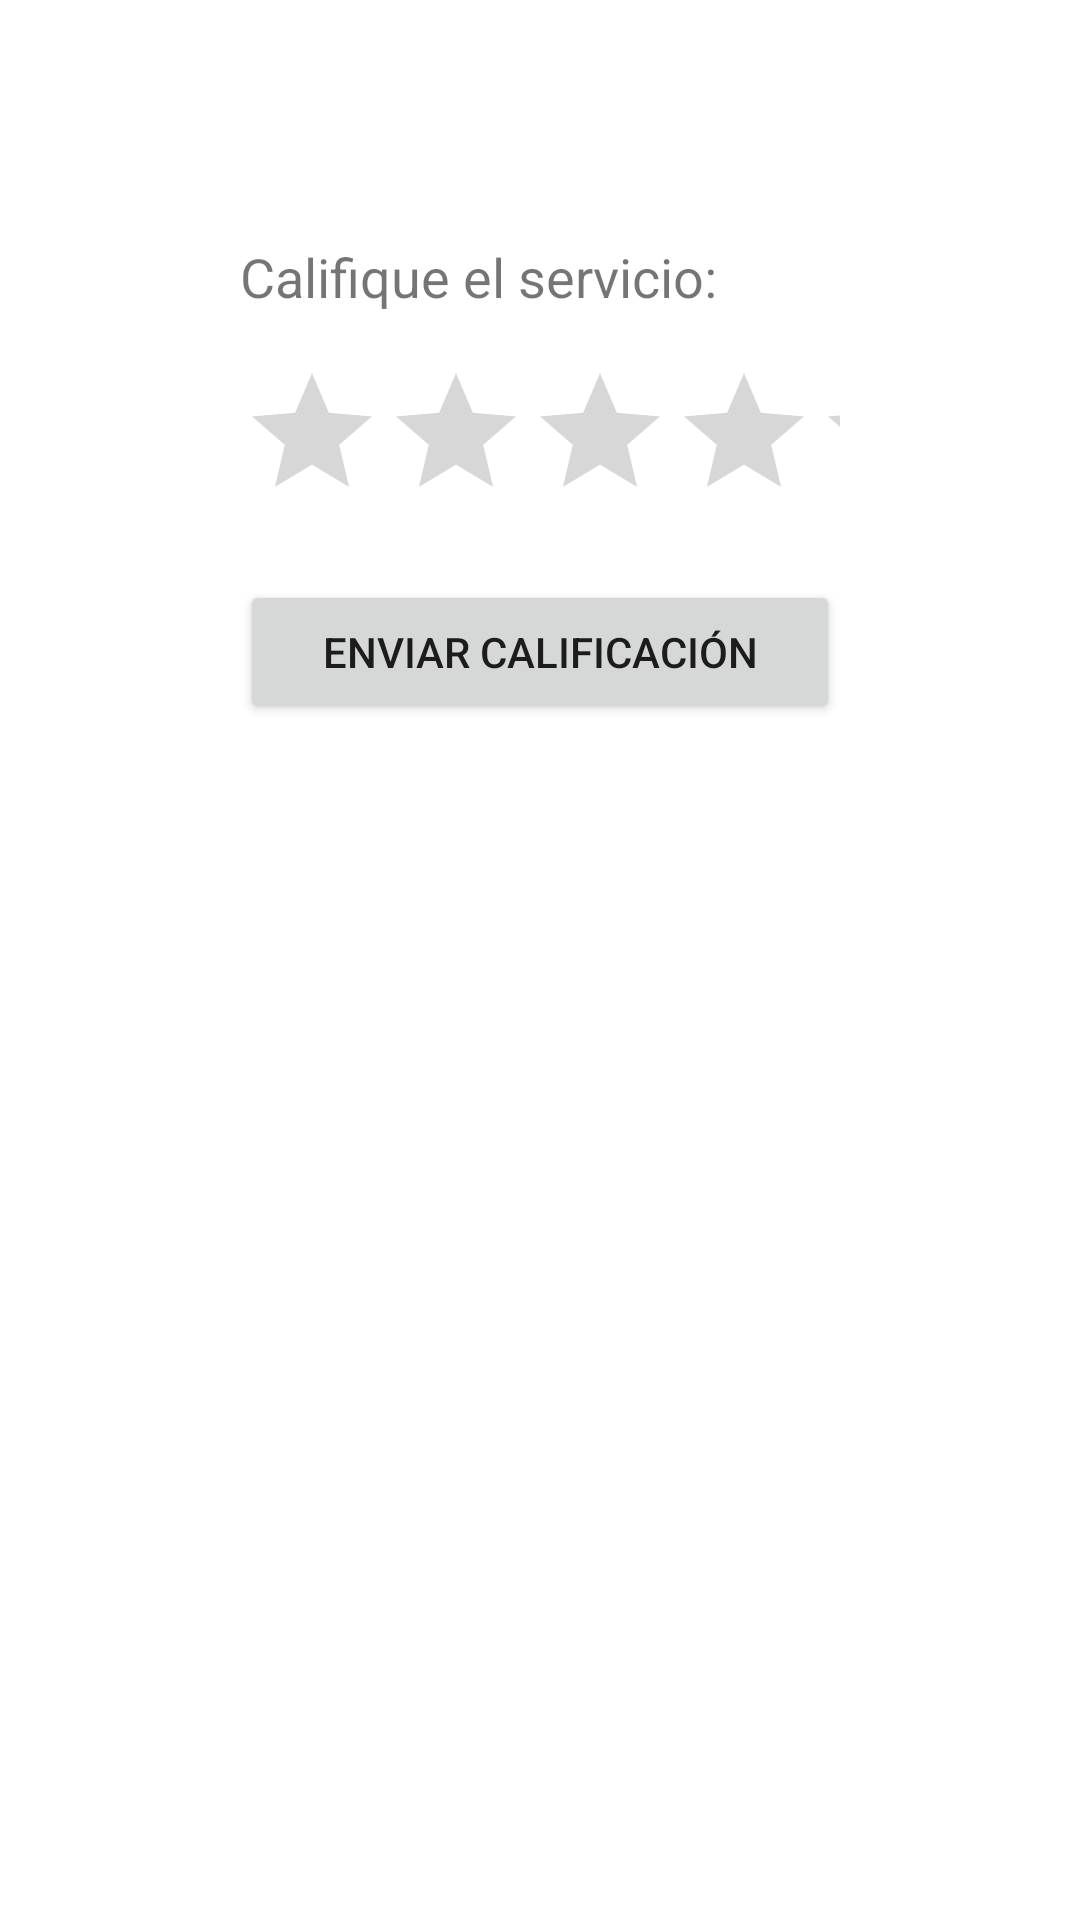

Layout XML and referenced resources for this Android screen:
<!-- AndroidManifest.xml: application theme Theme.Práctica10PaletaWidget -->
<!-- res/layout/fragment_calificacion.xml -->
<LinearLayout
    xmlns:android="http://schemas.android.com/apk/res/android"
    android:layout_width="match_parent"
    android:layout_height="match_parent"
    android:orientation="vertical"
    android:padding="80dp">

    <TextView
        android:id="@+id/tvCalificacionMensaje"
        android:layout_width="match_parent"
        android:layout_height="wrap_content"
        android:text="Califique el servicio:"
        android:textSize="18sp"
        android:layout_marginBottom="16dp" />

    <RatingBar
        android:id="@+id/rbCalificacion"
        android:layout_width="wrap_content"
        android:layout_height="wrap_content"
        android:numStars="5"
        android:stepSize="1.0"
        android:layout_gravity="center" />

    <Button
        android:id="@+id/btnEnviarCalificacion"
        android:layout_width="match_parent"
        android:layout_height="wrap_content"
        android:text="Enviar calificación"
        android:layout_marginTop="16dp" />
</LinearLayout>
<!-- resources referenced by this layout -->
<resources>
  <style name="Theme.Práctica10PaletaWidget" parent="Theme.MaterialComponents.DayNight.DarkActionBar">
          
          <item name="colorPrimary">@color/purple_500</item>
          <item name="colorPrimaryVariant">@color/purple_700</item>
          <item name="colorOnPrimary">@color/white</item>
          
          <item name="colorSecondary">@color/teal_200</item>
          <item name="colorSecondaryVariant">@color/teal_700</item>
          <item name="colorOnSecondary">@color/black</item>
          
          <item name="android:statusBarColor">?attr/colorPrimaryVariant</item>
          
      </style>
  <!-- not gathered from this repository: default colours our renderer supplied (Android Studio template values) -->
  <color name="purple_500">#FF6200EE</color>
  <color name="purple_700">#FF3700B3</color>
  <color name="teal_200">#FF03DAC5</color>
  <color name="teal_700">#FF018786</color>
  <color name="black">#FF000000</color>
  <color name="white">#FFFFFFFF</color>
</resources>
